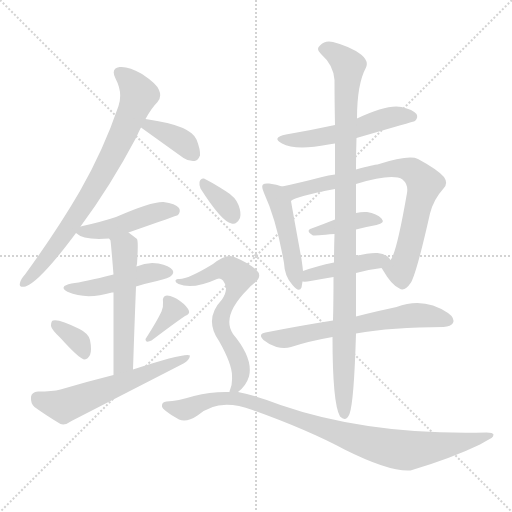
t = 0.00 s
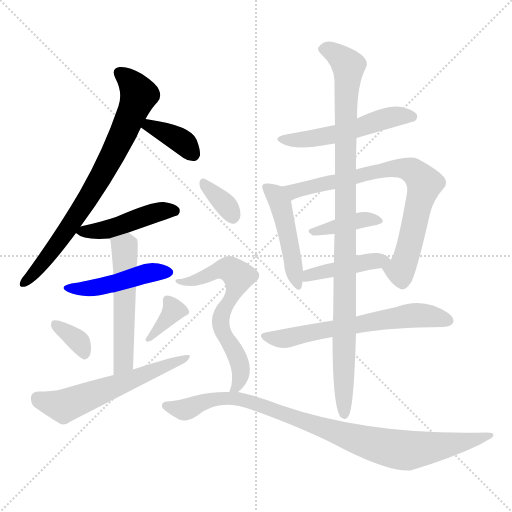
t = 2.52 s
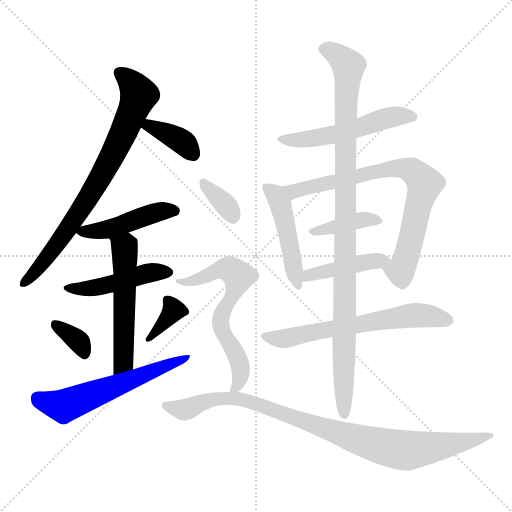
t = 5.04 s
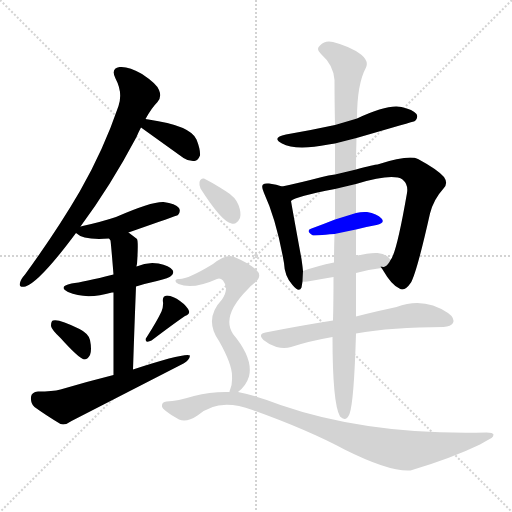
t = 7.56 s
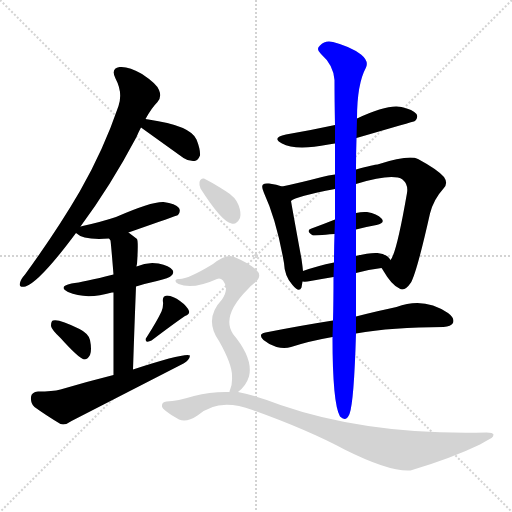
t = 10.08 s
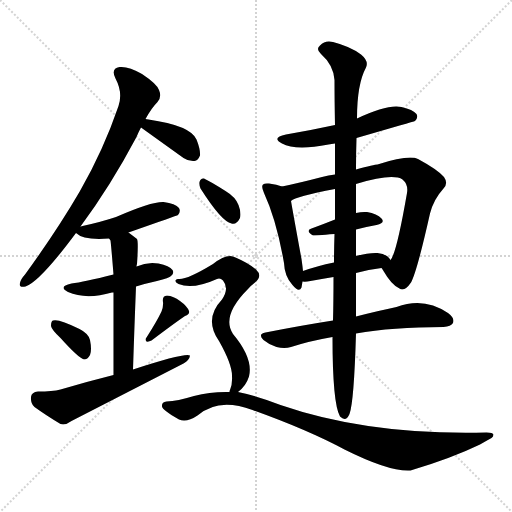
t = 12.61 s

The animated SVG that drew these frames (rendered in a browser with its animation timeline set to each time). Animation: 18 CSS @keyframes rules; one cycle of 12.61 s.

<svg version="1.1" viewBox="0 0 1024 1024" xmlns="http://www.w3.org/2000/svg">
  <g stroke="lightgray" stroke-dasharray="1,1" stroke-width="1" transform="scale(4, 4)">
    <line x1="0" y1="0" x2="256" y2="256"></line>
    <line x1="256" y1="0" x2="0" y2="256"></line>
    <line x1="128" y1="0" x2="128" y2="256"></line>
    <line x1="0" y1="128" x2="256" y2="128"></line>
  </g>
<g transform="scale(1, -1) translate(0, -900)">
   <style type="text/css">
    @keyframes keyframes0 {
      from {
       stroke: blue;
       stroke-dashoffset: 756;
       stroke-width: 128;
       }
       71% {
       animation-timing-function: step-end;
       stroke: blue;
       stroke-dashoffset: 0;
       stroke-width: 128;
       }
       to {
       stroke: black;
       stroke-width: 1024;
       }
       }
       #make-me-a-hanzi-animation-0 {
         animation: keyframes0 0.865234s both;
         animation-delay: 0.000000s;
         animation-timing-function: linear;
       }
    @keyframes keyframes1 {
      from {
       stroke: blue;
       stroke-dashoffset: 370;
       stroke-width: 128;
       }
       55% {
       animation-timing-function: step-end;
       stroke: blue;
       stroke-dashoffset: 0;
       stroke-width: 128;
       }
       to {
       stroke: black;
       stroke-width: 1024;
       }
       }
       #make-me-a-hanzi-animation-1 {
         animation: keyframes1 0.551107s both;
         animation-delay: 0.865234s;
         animation-timing-function: linear;
       }
    @keyframes keyframes2 {
      from {
       stroke: blue;
       stroke-dashoffset: 454;
       stroke-width: 128;
       }
       60% {
       animation-timing-function: step-end;
       stroke: blue;
       stroke-dashoffset: 0;
       stroke-width: 128;
       }
       to {
       stroke: black;
       stroke-width: 1024;
       }
       }
       #make-me-a-hanzi-animation-2 {
         animation: keyframes2 0.619466s both;
         animation-delay: 1.416341s;
         animation-timing-function: linear;
       }
    @keyframes keyframes3 {
      from {
       stroke: blue;
       stroke-dashoffset: 457;
       stroke-width: 128;
       }
       60% {
       animation-timing-function: step-end;
       stroke: blue;
       stroke-dashoffset: 0;
       stroke-width: 128;
       }
       to {
       stroke: black;
       stroke-width: 1024;
       }
       }
       #make-me-a-hanzi-animation-3 {
         animation: keyframes3 0.621908s both;
         animation-delay: 2.035807s;
         animation-timing-function: linear;
       }
    @keyframes keyframes4 {
      from {
       stroke: blue;
       stroke-dashoffset: 539;
       stroke-width: 128;
       }
       64% {
       animation-timing-function: step-end;
       stroke: blue;
       stroke-dashoffset: 0;
       stroke-width: 128;
       }
       to {
       stroke: black;
       stroke-width: 1024;
       }
       }
       #make-me-a-hanzi-animation-4 {
         animation: keyframes4 0.688639s both;
         animation-delay: 2.657715s;
         animation-timing-function: linear;
       }
    @keyframes keyframes5 {
      from {
       stroke: blue;
       stroke-dashoffset: 342;
       stroke-width: 128;
       }
       53% {
       animation-timing-function: step-end;
       stroke: blue;
       stroke-dashoffset: 0;
       stroke-width: 128;
       }
       to {
       stroke: black;
       stroke-width: 1024;
       }
       }
       #make-me-a-hanzi-animation-5 {
         animation: keyframes5 0.528320s both;
         animation-delay: 3.346354s;
         animation-timing-function: linear;
       }
    @keyframes keyframes6 {
      from {
       stroke: blue;
       stroke-dashoffset: 352;
       stroke-width: 128;
       }
       53% {
       animation-timing-function: step-end;
       stroke: blue;
       stroke-dashoffset: 0;
       stroke-width: 128;
       }
       to {
       stroke: black;
       stroke-width: 1024;
       }
       }
       #make-me-a-hanzi-animation-6 {
         animation: keyframes6 0.536458s both;
         animation-delay: 3.874674s;
         animation-timing-function: linear;
       }
    @keyframes keyframes7 {
      from {
       stroke: blue;
       stroke-dashoffset: 579;
       stroke-width: 128;
       }
       65% {
       animation-timing-function: step-end;
       stroke: blue;
       stroke-dashoffset: 0;
       stroke-width: 128;
       }
       to {
       stroke: black;
       stroke-width: 1024;
       }
       }
       #make-me-a-hanzi-animation-7 {
         animation: keyframes7 0.721191s both;
         animation-delay: 4.411133s;
         animation-timing-function: linear;
       }
    @keyframes keyframes8 {
      from {
       stroke: blue;
       stroke-dashoffset: 525;
       stroke-width: 128;
       }
       63% {
       animation-timing-function: step-end;
       stroke: blue;
       stroke-dashoffset: 0;
       stroke-width: 128;
       }
       to {
       stroke: black;
       stroke-width: 1024;
       }
       }
       #make-me-a-hanzi-animation-8 {
         animation: keyframes8 0.677246s both;
         animation-delay: 5.132324s;
         animation-timing-function: linear;
       }
    @keyframes keyframes9 {
      from {
       stroke: blue;
       stroke-dashoffset: 465;
       stroke-width: 128;
       }
       60% {
       animation-timing-function: step-end;
       stroke: blue;
       stroke-dashoffset: 0;
       stroke-width: 128;
       }
       to {
       stroke: black;
       stroke-width: 1024;
       }
       }
       #make-me-a-hanzi-animation-9 {
         animation: keyframes9 0.628418s both;
         animation-delay: 5.809570s;
         animation-timing-function: linear;
       }
    @keyframes keyframes10 {
      from {
       stroke: blue;
       stroke-dashoffset: 765;
       stroke-width: 128;
       }
       71% {
       animation-timing-function: step-end;
       stroke: blue;
       stroke-dashoffset: 0;
       stroke-width: 128;
       }
       to {
       stroke: black;
       stroke-width: 1024;
       }
       }
       #make-me-a-hanzi-animation-10 {
         animation: keyframes10 0.872559s both;
         animation-delay: 6.437988s;
         animation-timing-function: linear;
       }
    @keyframes keyframes11 {
      from {
       stroke: blue;
       stroke-dashoffset: 386;
       stroke-width: 128;
       }
       56% {
       animation-timing-function: step-end;
       stroke: blue;
       stroke-dashoffset: 0;
       stroke-width: 128;
       }
       to {
       stroke: black;
       stroke-width: 1024;
       }
       }
       #make-me-a-hanzi-animation-11 {
         animation: keyframes11 0.564128s both;
         animation-delay: 7.310547s;
         animation-timing-function: linear;
       }
    @keyframes keyframes12 {
      from {
       stroke: blue;
       stroke-dashoffset: 425;
       stroke-width: 128;
       }
       58% {
       animation-timing-function: step-end;
       stroke: blue;
       stroke-dashoffset: 0;
       stroke-width: 128;
       }
       to {
       stroke: black;
       stroke-width: 1024;
       }
       }
       #make-me-a-hanzi-animation-12 {
         animation: keyframes12 0.595866s both;
         animation-delay: 7.874674s;
         animation-timing-function: linear;
       }
    @keyframes keyframes13 {
      from {
       stroke: blue;
       stroke-dashoffset: 619;
       stroke-width: 128;
       }
       67% {
       animation-timing-function: step-end;
       stroke: blue;
       stroke-dashoffset: 0;
       stroke-width: 128;
       }
       to {
       stroke: black;
       stroke-width: 1024;
       }
       }
       #make-me-a-hanzi-animation-13 {
         animation: keyframes13 0.753743s both;
         animation-delay: 8.470540s;
         animation-timing-function: linear;
       }
    @keyframes keyframes14 {
      from {
       stroke: blue;
       stroke-dashoffset: 1015;
       stroke-width: 128;
       }
       77% {
       animation-timing-function: step-end;
       stroke: blue;
       stroke-dashoffset: 0;
       stroke-width: 128;
       }
       to {
       stroke: black;
       stroke-width: 1024;
       }
       }
       #make-me-a-hanzi-animation-14 {
         animation: keyframes14 1.076009s both;
         animation-delay: 9.224284s;
         animation-timing-function: linear;
       }
    @keyframes keyframes15 {
      from {
       stroke: blue;
       stroke-dashoffset: 345;
       stroke-width: 128;
       }
       53% {
       animation-timing-function: step-end;
       stroke: blue;
       stroke-dashoffset: 0;
       stroke-width: 128;
       }
       to {
       stroke: black;
       stroke-width: 1024;
       }
       }
       #make-me-a-hanzi-animation-15 {
         animation: keyframes15 0.530762s both;
         animation-delay: 10.300293s;
         animation-timing-function: linear;
       }
    @keyframes keyframes16 {
      from {
       stroke: blue;
       stroke-dashoffset: 638;
       stroke-width: 128;
       }
       67% {
       animation-timing-function: step-end;
       stroke: blue;
       stroke-dashoffset: 0;
       stroke-width: 128;
       }
       to {
       stroke: black;
       stroke-width: 1024;
       }
       }
       #make-me-a-hanzi-animation-16 {
         animation: keyframes16 0.769206s both;
         animation-delay: 10.831055s;
         animation-timing-function: linear;
       }
    @keyframes keyframes17 {
      from {
       stroke: blue;
       stroke-dashoffset: 927;
       stroke-width: 128;
       }
       75% {
       animation-timing-function: step-end;
       stroke: blue;
       stroke-dashoffset: 0;
       stroke-width: 128;
       }
       to {
       stroke: black;
       stroke-width: 1024;
       }
       }
       #make-me-a-hanzi-animation-17 {
         animation: keyframes17 1.004395s both;
         animation-delay: 11.600260s;
         animation-timing-function: linear;
       }
</style>
<path d="M 161.0 447.0 Q 221.0 528.0 273.0 626.0 Q 277.0 636.0 282.0 645.0 L 291.0 662.0 Q 303.0 684.0 315.0 696.0 Q 324.0 706.0 318.0 720.0 Q 314.0 732.0 284.0 752.0 Q 257.0 768.0 239.0 766.0 Q 221.0 763.0 231.0 743.0 Q 246.0 715.0 237.0 688.0 Q 207.0 600.0 160.0 518.0 Q 114.0 439.0 50.0 351.0 Q 41.0 341.0 40.0 334.0 Q 37.0 324.0 51.0 327.0 Q 79.0 336.0 152.0 434.0 L 161.0 447.0 Z" fill="lightgray"></path> 
<path d="M 282.0 645.0 L 367.0 584.0 Q 377.0 577.0 389.0 578.0 Q 396.0 579.0 400.0 589.0 Q 401.0 601.0 393.0 621.0 Q 381.0 649.0 297.0 661.0 Q 293.0 662.0 291.0 662.0 C 261.0 666.0 258.0 662.0 282.0 645.0 Z" fill="lightgray"></path> 
<path d="M 257.0 435.0 Q 354.0 469.0 356.0 470.0 Q 362.0 477.0 358.0 484.0 Q 351.0 493.0 327.0 496.0 Q 303.0 497.0 232.0 466.0 Q 202.0 456.0 165.0 448.0 Q 164.0 448.0 161.0 447.0 C 141.0 442.0 141.0 442.0 152.0 434.0 Q 167.0 419.0 218.0 423.0 L 257.0 435.0 Z" fill="lightgray"></path> 
<path d="M 272.0 327.0 Q 291.0 333.0 314.0 338.0 Q 339.0 344.0 342.0 348.0 Q 349.0 354.0 345.0 360.0 Q 339.0 369.0 317.0 373.0 Q 295.0 377.0 273.0 367.0 L 227.0 351.0 Q 167.0 336.0 143.0 333.0 Q 115.0 327.0 136.0 316.0 Q 172.0 300.0 224.0 315.0 Q 225.0 315.0 227.0 315.0 L 272.0 327.0 Z" fill="lightgray"></path> 
<path d="M 266.0 161.0 Q 269.0 252.0 272.0 327.0 L 273.0 367.0 Q 273.0 370.0 274.0 372.0 Q 277.0 417.0 274.0 422.0 Q 265.0 429.0 257.0 435.0 C 233.0 453.0 207.0 451.0 218.0 423.0 Q 219.0 422.0 221.0 419.0 Q 222.0 413.0 227.0 351.0 L 227.0 315.0 Q 227.0 258.0 227.0 150.0 C 227.0 120.0 265.0 131.0 266.0 161.0 Z" fill="lightgray"></path> 
<path d="M 121.0 224.0 Q 157.0 184.0 168.0 181.0 Q 175.0 181.0 180.0 190.0 Q 184.0 200.0 180.0 220.0 Q 177.0 233.0 159.0 242.0 Q 117.0 263.0 106.0 259.0 Q 102.0 258.0 102.0 248.0 Q 103.0 241.0 121.0 224.0 Z" fill="lightgray"></path> 
<path d="M 323.0 277.0 Q 314.0 258.0 293.0 225.0 Q 289.0 221.0 293.0 217.0 Q 297.0 216.0 303.0 219.0 Q 348.0 253.0 370.0 268.0 Q 380.0 272.0 378.0 278.0 Q 374.0 288.0 360.0 298.0 Q 347.0 308.0 334.0 309.0 Q 324.0 308.0 326.0 296.0 Q 327.0 287.0 323.0 277.0 Z" fill="lightgray"></path> 
<path d="M 227.0 150.0 Q 175.0 137.0 121.0 121.0 Q 105.0 117.0 76.0 117.0 Q 63.0 116.0 62.0 106.0 Q 61.0 93.0 69.0 86.0 Q 91.0 70.0 121.0 52.0 Q 131.0 49.0 143.0 58.0 Q 254.0 115.0 367.0 173.0 Q 379.0 180.0 380.0 189.0 Q 371.0 195.0 266.0 161.0 L 227.0 150.0 Z" fill="lightgray"></path> 
<path d="M 713.0 624.0 Q 827.0 657.0 830.0 658.0 Q 837.0 665.0 833.0 672.0 Q 826.0 681.0 803.0 686.0 Q 775.0 692.0 714.0 663.0 L 670.0 650.0 Q 624.0 640.0 572.0 631.0 Q 542.0 625.0 564.0 613.0 Q 591.0 598.0 657.0 611.0 Q 663.0 612.0 670.0 613.0 L 713.0 624.0 Z" fill="lightgray"></path> 
<path d="M 564.0 527.0 Q 554.0 531.0 538.0 533.0 Q 529.0 534.0 526.0 531.0 Q 522.0 527.0 528.0 514.0 Q 553.0 460.0 568.0 374.0 Q 569.0 347.0 585.0 330.0 Q 598.0 314.0 603.0 325.0 L 605.0 337.0 L 606.0 358.0 Q 605.0 368.0 603.0 382.0 Q 587.0 469.0 582.0 498.0 C 578.0 522.0 578.0 522.0 564.0 527.0 Z" fill="lightgray"></path> 
<path d="M 763.0 364.0 Q 764.0 363.0 767.0 358.0 Q 783.0 330.0 799.0 323.0 Q 809.0 316.0 822.0 335.0 Q 834.0 357.0 860.0 473.0 Q 867.0 501.0 887.0 523.0 Q 897.0 533.0 888.0 546.0 Q 875.0 561.0 836.0 582.0 Q 818.0 591.0 755.0 571.0 Q 749.0 571.0 712.0 561.0 L 670.0 551.0 Q 657.0 550.0 644.0 546.0 Q 598.0 534.0 564.0 527.0 C 535.0 521.0 555.0 485.0 582.0 498.0 Q 591.0 507.0 670.0 522.0 L 712.0 532.0 Q 785.0 554.0 805.0 541.0 Q 817.0 531.0 814.0 514.0 Q 793.0 393.0 781.0 380.0 C 769.0 355.0 757.0 373.0 763.0 364.0 Z" fill="lightgray"></path> 
<path d="M 712.0 441.0 Q 733.0 447.0 753.0 450.0 Q 771.0 454.0 763.0 463.0 Q 754.0 473.0 734.0 476.0 Q 724.0 477.0 712.0 474.0 L 670.0 461.0 Q 645.0 451.0 623.0 443.0 Q 610.0 439.0 626.0 429.0 Q 629.0 429.0 669.0 432.0 L 712.0 441.0 Z" fill="lightgray"></path> 
<path d="M 712.0 354.0 Q 737.0 361.0 763.0 364.0 C 791.0 367.0 791.0 367.0 781.0 380.0 Q 774.0 392.0 755.0 394.0 Q 739.0 395.0 712.0 388.0 L 668.0 375.0 Q 634.0 368.0 606.0 358.0 C 578.0 348.0 575.0 339.0 605.0 337.0 Q 611.0 336.0 621.0 338.0 Q 643.0 342.0 667.0 346.0 L 712.0 354.0 Z" fill="lightgray"></path> 
<path d="M 712.0 233.0 Q 784.0 246.0 887.0 246.0 Q 902.0 247.0 906.0 254.0 Q 910.0 264.0 896.0 274.0 Q 848.0 307.0 793.0 286.0 Q 759.0 279.0 712.0 267.0 L 666.0 259.0 Q 602.0 249.0 531.0 235.0 Q 515.0 232.0 527.0 220.0 Q 539.0 210.0 553.0 206.0 Q 569.0 202.0 582.0 206.0 Q 619.0 218.0 665.0 226.0 L 712.0 233.0 Z" fill="lightgray"></path> 
<path d="M 665.0 226.0 Q 665.0 93.0 680.0 67.0 Q 692.0 55.0 699.0 72.0 Q 708.0 96.0 712.0 233.0 L 712.0 267.0 Q 712.0 307.0 712.0 354.0 L 712.0 388.0 Q 712.0 395.0 712.0 404.0 Q 712.0 423.0 712.0 441.0 L 712.0 474.0 Q 712.0 505.0 712.0 532.0 L 712.0 561.0 Q 712.0 595.0 713.0 624.0 L 714.0 663.0 Q 714.0 732.0 732.0 765.0 Q 738.0 778.0 722.0 791.0 Q 701.0 807.0 666.0 816.0 Q 650.0 820.0 640.0 809.0 Q 631.0 802.0 642.0 792.0 Q 667.0 770.0 669.0 740.0 Q 669.0 703.0 670.0 650.0 L 670.0 613.0 Q 670.0 585.0 670.0 551.0 L 670.0 522.0 Q 670.0 494.0 670.0 461.0 L 669.0 432.0 Q 668.0 402.0 668.0 375.0 L 667.0 346.0 Q 667.0 295.0 666.0 259.0 L 665.0 226.0 Z" fill="lightgray"></path> 
<path d="M 401.0 523.0 Q 443.0 457.0 463.0 453.0 Q 473.0 450.0 480.0 464.0 Q 483.0 474.0 477.0 490.0 Q 471.0 506.0 451.0 518.0 Q 421.0 537.0 408.0 543.0 Q 401.0 544.0 399.0 536.0 Q 398.0 530.0 401.0 523.0 Z" fill="lightgray"></path> 
<path d="M 476.0 116.0 Q 492.0 128.0 498.0 147.0 Q 507.0 183.0 466.0 232.0 Q 442.0 268.0 496.0 322.0 Q 502.0 329.0 510.0 335.0 Q 526.0 348.0 512.0 361.0 Q 497.0 374.0 471.0 385.0 Q 455.0 395.0 426.0 372.0 Q 375.0 341.0 358.0 342.0 Q 352.0 343.0 351.0 339.0 Q 350.0 335.0 357.0 332.0 Q 385.0 320.0 434.0 342.0 Q 440.0 345.0 446.0 339.0 Q 459.0 323.0 444.0 301.0 Q 407.0 262.0 438.0 218.0 Q 465.0 170.0 464.0 147.0 Q 465.0 131.0 460.0 120.0 Q 459.0 119.0 459.0 116.0 C 452.0 95.0 454.0 96.0 476.0 116.0 Z" fill="lightgray"></path> 
<path d="M 459.0 116.0 Q 422.0 117.0 388.0 108.0 Q 355.0 98.0 333.0 97.0 Q 323.0 96.0 324.0 87.0 Q 325.0 80.0 358.0 61.0 Q 373.0 54.0 395.0 69.0 Q 437.0 106.0 505.0 80.0 Q 614.0 41.0 689.0 1.0 Q 779.0 -44.0 821.0 -41.0 Q 902.0 -17.0 960.0 11.0 Q 972.0 18.0 983.0 24.0 Q 987.0 27.0 987.0 31.0 Q 986.0 35.0 973.0 35.0 Q 738.0 29.0 561.0 90.0 Q 516.0 108.0 476.0 116.0 L 459.0 116.0 Z" fill="lightgray"></path> 
      <clipPath id="make-me-a-hanzi-clip-0">
      <path d="M 161.0 447.0 Q 221.0 528.0 273.0 626.0 Q 277.0 636.0 282.0 645.0 L 291.0 662.0 Q 303.0 684.0 315.0 696.0 Q 324.0 706.0 318.0 720.0 Q 314.0 732.0 284.0 752.0 Q 257.0 768.0 239.0 766.0 Q 221.0 763.0 231.0 743.0 Q 246.0 715.0 237.0 688.0 Q 207.0 600.0 160.0 518.0 Q 114.0 439.0 50.0 351.0 Q 41.0 341.0 40.0 334.0 Q 37.0 324.0 51.0 327.0 Q 79.0 336.0 152.0 434.0 L 161.0 447.0 Z" fill="lightgray"></path>
      </clipPath>
      <path clip-path="url(#make-me-a-hanzi-clip-0)" d="M 240.0 753.0 L 264.0 734.0 L 277.0 708.0 L 246.0 632.0 L 197.0 537.0 L 132.0 435.0 L 48.0 335.0 " fill="none" id="make-me-a-hanzi-animation-0" stroke-dasharray="628 1256" stroke-linecap="round"></path>

      <clipPath id="make-me-a-hanzi-clip-1">
      <path d="M 282.0 645.0 L 367.0 584.0 Q 377.0 577.0 389.0 578.0 Q 396.0 579.0 400.0 589.0 Q 401.0 601.0 393.0 621.0 Q 381.0 649.0 297.0 661.0 Q 293.0 662.0 291.0 662.0 C 261.0 666.0 258.0 662.0 282.0 645.0 Z" fill="lightgray"></path>
      </clipPath>
      <path clip-path="url(#make-me-a-hanzi-clip-1)" d="M 293.0 656.0 L 298.0 648.0 L 363.0 617.0 L 385.0 593.0 " fill="none" id="make-me-a-hanzi-animation-1" stroke-dasharray="242 484" stroke-linecap="round"></path>

      <clipPath id="make-me-a-hanzi-clip-2">
      <path d="M 257.0 435.0 Q 354.0 469.0 356.0 470.0 Q 362.0 477.0 358.0 484.0 Q 351.0 493.0 327.0 496.0 Q 303.0 497.0 232.0 466.0 Q 202.0 456.0 165.0 448.0 Q 164.0 448.0 161.0 447.0 C 141.0 442.0 141.0 442.0 152.0 434.0 Q 167.0 419.0 218.0 423.0 L 257.0 435.0 Z" fill="lightgray"></path>
      </clipPath>
      <path clip-path="url(#make-me-a-hanzi-clip-2)" d="M 160.0 438.0 L 205.0 440.0 L 317.0 477.0 L 352.0 478.0 " fill="none" id="make-me-a-hanzi-animation-2" stroke-dasharray="326 652" stroke-linecap="round"></path>

      <clipPath id="make-me-a-hanzi-clip-3">
      <path d="M 272.0 327.0 Q 291.0 333.0 314.0 338.0 Q 339.0 344.0 342.0 348.0 Q 349.0 354.0 345.0 360.0 Q 339.0 369.0 317.0 373.0 Q 295.0 377.0 273.0 367.0 L 227.0 351.0 Q 167.0 336.0 143.0 333.0 Q 115.0 327.0 136.0 316.0 Q 172.0 300.0 224.0 315.0 Q 225.0 315.0 227.0 315.0 L 272.0 327.0 Z" fill="lightgray"></path>
      </clipPath>
      <path clip-path="url(#make-me-a-hanzi-clip-3)" d="M 137.0 326.0 L 197.0 325.0 L 298.0 355.0 L 334.0 356.0 " fill="none" id="make-me-a-hanzi-animation-3" stroke-dasharray="329 658" stroke-linecap="round"></path>

      <clipPath id="make-me-a-hanzi-clip-4">
      <path d="M 266.0 161.0 Q 269.0 252.0 272.0 327.0 L 273.0 367.0 Q 273.0 370.0 274.0 372.0 Q 277.0 417.0 274.0 422.0 Q 265.0 429.0 257.0 435.0 C 233.0 453.0 207.0 451.0 218.0 423.0 Q 219.0 422.0 221.0 419.0 Q 222.0 413.0 227.0 351.0 L 227.0 315.0 Q 227.0 258.0 227.0 150.0 C 227.0 120.0 265.0 131.0 266.0 161.0 Z" fill="lightgray"></path>
      </clipPath>
      <path clip-path="url(#make-me-a-hanzi-clip-4)" d="M 225.0 425.0 L 249.0 405.0 L 250.0 383.0 L 248.0 186.0 L 243.0 169.0 L 231.0 160.0 " fill="none" id="make-me-a-hanzi-animation-4" stroke-dasharray="411 822" stroke-linecap="round"></path>

      <clipPath id="make-me-a-hanzi-clip-5">
      <path d="M 121.0 224.0 Q 157.0 184.0 168.0 181.0 Q 175.0 181.0 180.0 190.0 Q 184.0 200.0 180.0 220.0 Q 177.0 233.0 159.0 242.0 Q 117.0 263.0 106.0 259.0 Q 102.0 258.0 102.0 248.0 Q 103.0 241.0 121.0 224.0 Z" fill="lightgray"></path>
      </clipPath>
      <path clip-path="url(#make-me-a-hanzi-clip-5)" d="M 110.0 251.0 L 154.0 220.0 L 169.0 192.0 " fill="none" id="make-me-a-hanzi-animation-5" stroke-dasharray="214 428" stroke-linecap="round"></path>

      <clipPath id="make-me-a-hanzi-clip-6">
      <path d="M 323.0 277.0 Q 314.0 258.0 293.0 225.0 Q 289.0 221.0 293.0 217.0 Q 297.0 216.0 303.0 219.0 Q 348.0 253.0 370.0 268.0 Q 380.0 272.0 378.0 278.0 Q 374.0 288.0 360.0 298.0 Q 347.0 308.0 334.0 309.0 Q 324.0 308.0 326.0 296.0 Q 327.0 287.0 323.0 277.0 Z" fill="lightgray"></path>
      </clipPath>
      <path clip-path="url(#make-me-a-hanzi-clip-6)" d="M 338.0 298.0 L 345.0 276.0 L 297.0 221.0 " fill="none" id="make-me-a-hanzi-animation-6" stroke-dasharray="224 448" stroke-linecap="round"></path>

      <clipPath id="make-me-a-hanzi-clip-7">
      <path d="M 227.0 150.0 Q 175.0 137.0 121.0 121.0 Q 105.0 117.0 76.0 117.0 Q 63.0 116.0 62.0 106.0 Q 61.0 93.0 69.0 86.0 Q 91.0 70.0 121.0 52.0 Q 131.0 49.0 143.0 58.0 Q 254.0 115.0 367.0 173.0 Q 379.0 180.0 380.0 189.0 Q 371.0 195.0 266.0 161.0 L 227.0 150.0 Z" fill="lightgray"></path>
      </clipPath>
      <path clip-path="url(#make-me-a-hanzi-clip-7)" d="M 75.0 104.0 L 127.0 88.0 L 377.0 185.0 " fill="none" id="make-me-a-hanzi-animation-7" stroke-dasharray="451 902" stroke-linecap="round"></path>

      <clipPath id="make-me-a-hanzi-clip-8">
      <path d="M 713.0 624.0 Q 827.0 657.0 830.0 658.0 Q 837.0 665.0 833.0 672.0 Q 826.0 681.0 803.0 686.0 Q 775.0 692.0 714.0 663.0 L 670.0 650.0 Q 624.0 640.0 572.0 631.0 Q 542.0 625.0 564.0 613.0 Q 591.0 598.0 657.0 611.0 Q 663.0 612.0 670.0 613.0 L 713.0 624.0 Z" fill="lightgray"></path>
      </clipPath>
      <path clip-path="url(#make-me-a-hanzi-clip-8)" d="M 565.0 623.0 L 609.0 620.0 L 644.0 625.0 L 722.0 643.0 L 731.0 651.0 L 778.0 665.0 L 826.0 666.0 " fill="none" id="make-me-a-hanzi-animation-8" stroke-dasharray="397 794" stroke-linecap="round"></path>

      <clipPath id="make-me-a-hanzi-clip-9">
      <path d="M 564.0 527.0 Q 554.0 531.0 538.0 533.0 Q 529.0 534.0 526.0 531.0 Q 522.0 527.0 528.0 514.0 Q 553.0 460.0 568.0 374.0 Q 569.0 347.0 585.0 330.0 Q 598.0 314.0 603.0 325.0 L 605.0 337.0 L 606.0 358.0 Q 605.0 368.0 603.0 382.0 Q 587.0 469.0 582.0 498.0 C 578.0 522.0 578.0 522.0 564.0 527.0 Z" fill="lightgray"></path>
      </clipPath>
      <path clip-path="url(#make-me-a-hanzi-clip-9)" d="M 533.0 526.0 L 551.0 511.0 L 561.0 490.0 L 595.0 331.0 " fill="none" id="make-me-a-hanzi-animation-9" stroke-dasharray="337 674" stroke-linecap="round"></path>

      <clipPath id="make-me-a-hanzi-clip-10">
      <path d="M 763.0 364.0 Q 764.0 363.0 767.0 358.0 Q 783.0 330.0 799.0 323.0 Q 809.0 316.0 822.0 335.0 Q 834.0 357.0 860.0 473.0 Q 867.0 501.0 887.0 523.0 Q 897.0 533.0 888.0 546.0 Q 875.0 561.0 836.0 582.0 Q 818.0 591.0 755.0 571.0 Q 749.0 571.0 712.0 561.0 L 670.0 551.0 Q 657.0 550.0 644.0 546.0 Q 598.0 534.0 564.0 527.0 C 535.0 521.0 555.0 485.0 582.0 498.0 Q 591.0 507.0 670.0 522.0 L 712.0 532.0 Q 785.0 554.0 805.0 541.0 Q 817.0 531.0 814.0 514.0 Q 793.0 393.0 781.0 380.0 C 769.0 355.0 757.0 373.0 763.0 364.0 Z" fill="lightgray"></path>
      </clipPath>
      <path clip-path="url(#make-me-a-hanzi-clip-10)" d="M 571.0 524.0 L 588.0 517.0 L 787.0 564.0 L 815.0 562.0 L 833.0 552.0 L 849.0 533.0 L 809.0 374.0 L 801.0 359.0 L 770.0 365.0 " fill="none" id="make-me-a-hanzi-animation-10" stroke-dasharray="637 1274" stroke-linecap="round"></path>

      <clipPath id="make-me-a-hanzi-clip-11">
      <path d="M 712.0 441.0 Q 733.0 447.0 753.0 450.0 Q 771.0 454.0 763.0 463.0 Q 754.0 473.0 734.0 476.0 Q 724.0 477.0 712.0 474.0 L 670.0 461.0 Q 645.0 451.0 623.0 443.0 Q 610.0 439.0 626.0 429.0 Q 629.0 429.0 669.0 432.0 L 712.0 441.0 Z" fill="lightgray"></path>
      </clipPath>
      <path clip-path="url(#make-me-a-hanzi-clip-11)" d="M 629.0 437.0 L 720.0 460.0 L 756.0 458.0 " fill="none" id="make-me-a-hanzi-animation-11" stroke-dasharray="258 516" stroke-linecap="round"></path>

      <clipPath id="make-me-a-hanzi-clip-12">
      <path d="M 712.0 354.0 Q 737.0 361.0 763.0 364.0 C 791.0 367.0 791.0 367.0 781.0 380.0 Q 774.0 392.0 755.0 394.0 Q 739.0 395.0 712.0 388.0 L 668.0 375.0 Q 634.0 368.0 606.0 358.0 C 578.0 348.0 575.0 339.0 605.0 337.0 Q 611.0 336.0 621.0 338.0 Q 643.0 342.0 667.0 346.0 L 712.0 354.0 Z" fill="lightgray"></path>
      </clipPath>
      <path clip-path="url(#make-me-a-hanzi-clip-12)" d="M 609.0 342.0 L 617.0 350.0 L 772.0 381.0 " fill="none" id="make-me-a-hanzi-animation-12" stroke-dasharray="297 594" stroke-linecap="round"></path>

      <clipPath id="make-me-a-hanzi-clip-13">
      <path d="M 712.0 233.0 Q 784.0 246.0 887.0 246.0 Q 902.0 247.0 906.0 254.0 Q 910.0 264.0 896.0 274.0 Q 848.0 307.0 793.0 286.0 Q 759.0 279.0 712.0 267.0 L 666.0 259.0 Q 602.0 249.0 531.0 235.0 Q 515.0 232.0 527.0 220.0 Q 539.0 210.0 553.0 206.0 Q 569.0 202.0 582.0 206.0 Q 619.0 218.0 665.0 226.0 L 712.0 233.0 Z" fill="lightgray"></path>
      </clipPath>
      <path clip-path="url(#make-me-a-hanzi-clip-13)" d="M 539.0 225.0 L 583.0 225.0 L 820.0 269.0 L 855.0 269.0 L 897.0 259.0 " fill="none" id="make-me-a-hanzi-animation-13" stroke-dasharray="491 982" stroke-linecap="round"></path>

      <clipPath id="make-me-a-hanzi-clip-14">
      <path d="M 665.0 226.0 Q 665.0 93.0 680.0 67.0 Q 692.0 55.0 699.0 72.0 Q 708.0 96.0 712.0 233.0 L 712.0 267.0 Q 712.0 307.0 712.0 354.0 L 712.0 388.0 Q 712.0 395.0 712.0 404.0 Q 712.0 423.0 712.0 441.0 L 712.0 474.0 Q 712.0 505.0 712.0 532.0 L 712.0 561.0 Q 712.0 595.0 713.0 624.0 L 714.0 663.0 Q 714.0 732.0 732.0 765.0 Q 738.0 778.0 722.0 791.0 Q 701.0 807.0 666.0 816.0 Q 650.0 820.0 640.0 809.0 Q 631.0 802.0 642.0 792.0 Q 667.0 770.0 669.0 740.0 Q 669.0 703.0 670.0 650.0 L 670.0 613.0 Q 670.0 585.0 670.0 551.0 L 670.0 522.0 Q 670.0 494.0 670.0 461.0 L 669.0 432.0 Q 668.0 402.0 668.0 375.0 L 667.0 346.0 Q 667.0 295.0 666.0 259.0 L 665.0 226.0 Z" fill="lightgray"></path>
      </clipPath>
      <path clip-path="url(#make-me-a-hanzi-clip-14)" d="M 646.0 801.0 L 669.0 795.0 L 697.0 768.0 L 690.0 576.0 L 689.0 72.0 " fill="none" id="make-me-a-hanzi-animation-14" stroke-dasharray="887 1774" stroke-linecap="round"></path>

      <clipPath id="make-me-a-hanzi-clip-15">
      <path d="M 401.0 523.0 Q 443.0 457.0 463.0 453.0 Q 473.0 450.0 480.0 464.0 Q 483.0 474.0 477.0 490.0 Q 471.0 506.0 451.0 518.0 Q 421.0 537.0 408.0 543.0 Q 401.0 544.0 399.0 536.0 Q 398.0 530.0 401.0 523.0 Z" fill="lightgray"></path>
      </clipPath>
      <path clip-path="url(#make-me-a-hanzi-clip-15)" d="M 408.0 534.0 L 466.0 467.0 " fill="none" id="make-me-a-hanzi-animation-15" stroke-dasharray="217 434" stroke-linecap="round"></path>

      <clipPath id="make-me-a-hanzi-clip-16">
      <path d="M 476.0 116.0 Q 492.0 128.0 498.0 147.0 Q 507.0 183.0 466.0 232.0 Q 442.0 268.0 496.0 322.0 Q 502.0 329.0 510.0 335.0 Q 526.0 348.0 512.0 361.0 Q 497.0 374.0 471.0 385.0 Q 455.0 395.0 426.0 372.0 Q 375.0 341.0 358.0 342.0 Q 352.0 343.0 351.0 339.0 Q 350.0 335.0 357.0 332.0 Q 385.0 320.0 434.0 342.0 Q 440.0 345.0 446.0 339.0 Q 459.0 323.0 444.0 301.0 Q 407.0 262.0 438.0 218.0 Q 465.0 170.0 464.0 147.0 Q 465.0 131.0 460.0 120.0 Q 459.0 119.0 459.0 116.0 C 452.0 95.0 454.0 96.0 476.0 116.0 Z" fill="lightgray"></path>
      </clipPath>
      <path clip-path="url(#make-me-a-hanzi-clip-16)" d="M 356.0 337.0 L 389.0 339.0 L 446.0 361.0 L 459.0 362.0 L 477.0 347.0 L 474.0 326.0 L 444.0 274.0 L 441.0 255.0 L 481.0 164.0 L 478.0 138.0 L 463.0 117.0 " fill="none" id="make-me-a-hanzi-animation-16" stroke-dasharray="510 1020" stroke-linecap="round"></path>

      <clipPath id="make-me-a-hanzi-clip-17">
      <path d="M 459.0 116.0 Q 422.0 117.0 388.0 108.0 Q 355.0 98.0 333.0 97.0 Q 323.0 96.0 324.0 87.0 Q 325.0 80.0 358.0 61.0 Q 373.0 54.0 395.0 69.0 Q 437.0 106.0 505.0 80.0 Q 614.0 41.0 689.0 1.0 Q 779.0 -44.0 821.0 -41.0 Q 902.0 -17.0 960.0 11.0 Q 972.0 18.0 983.0 24.0 Q 987.0 27.0 987.0 31.0 Q 986.0 35.0 973.0 35.0 Q 738.0 29.0 561.0 90.0 Q 516.0 108.0 476.0 116.0 L 459.0 116.0 Z" fill="lightgray"></path>
      </clipPath>
      <path clip-path="url(#make-me-a-hanzi-clip-17)" d="M 332.0 88.0 L 370.0 81.0 L 411.0 98.0 L 472.0 103.0 L 730.0 16.0 L 809.0 -1.0 L 936.0 17.0 L 979.0 31.0 " fill="none" id="make-me-a-hanzi-animation-17" stroke-dasharray="799 1598" stroke-linecap="round"></path>

</g>
</svg>
